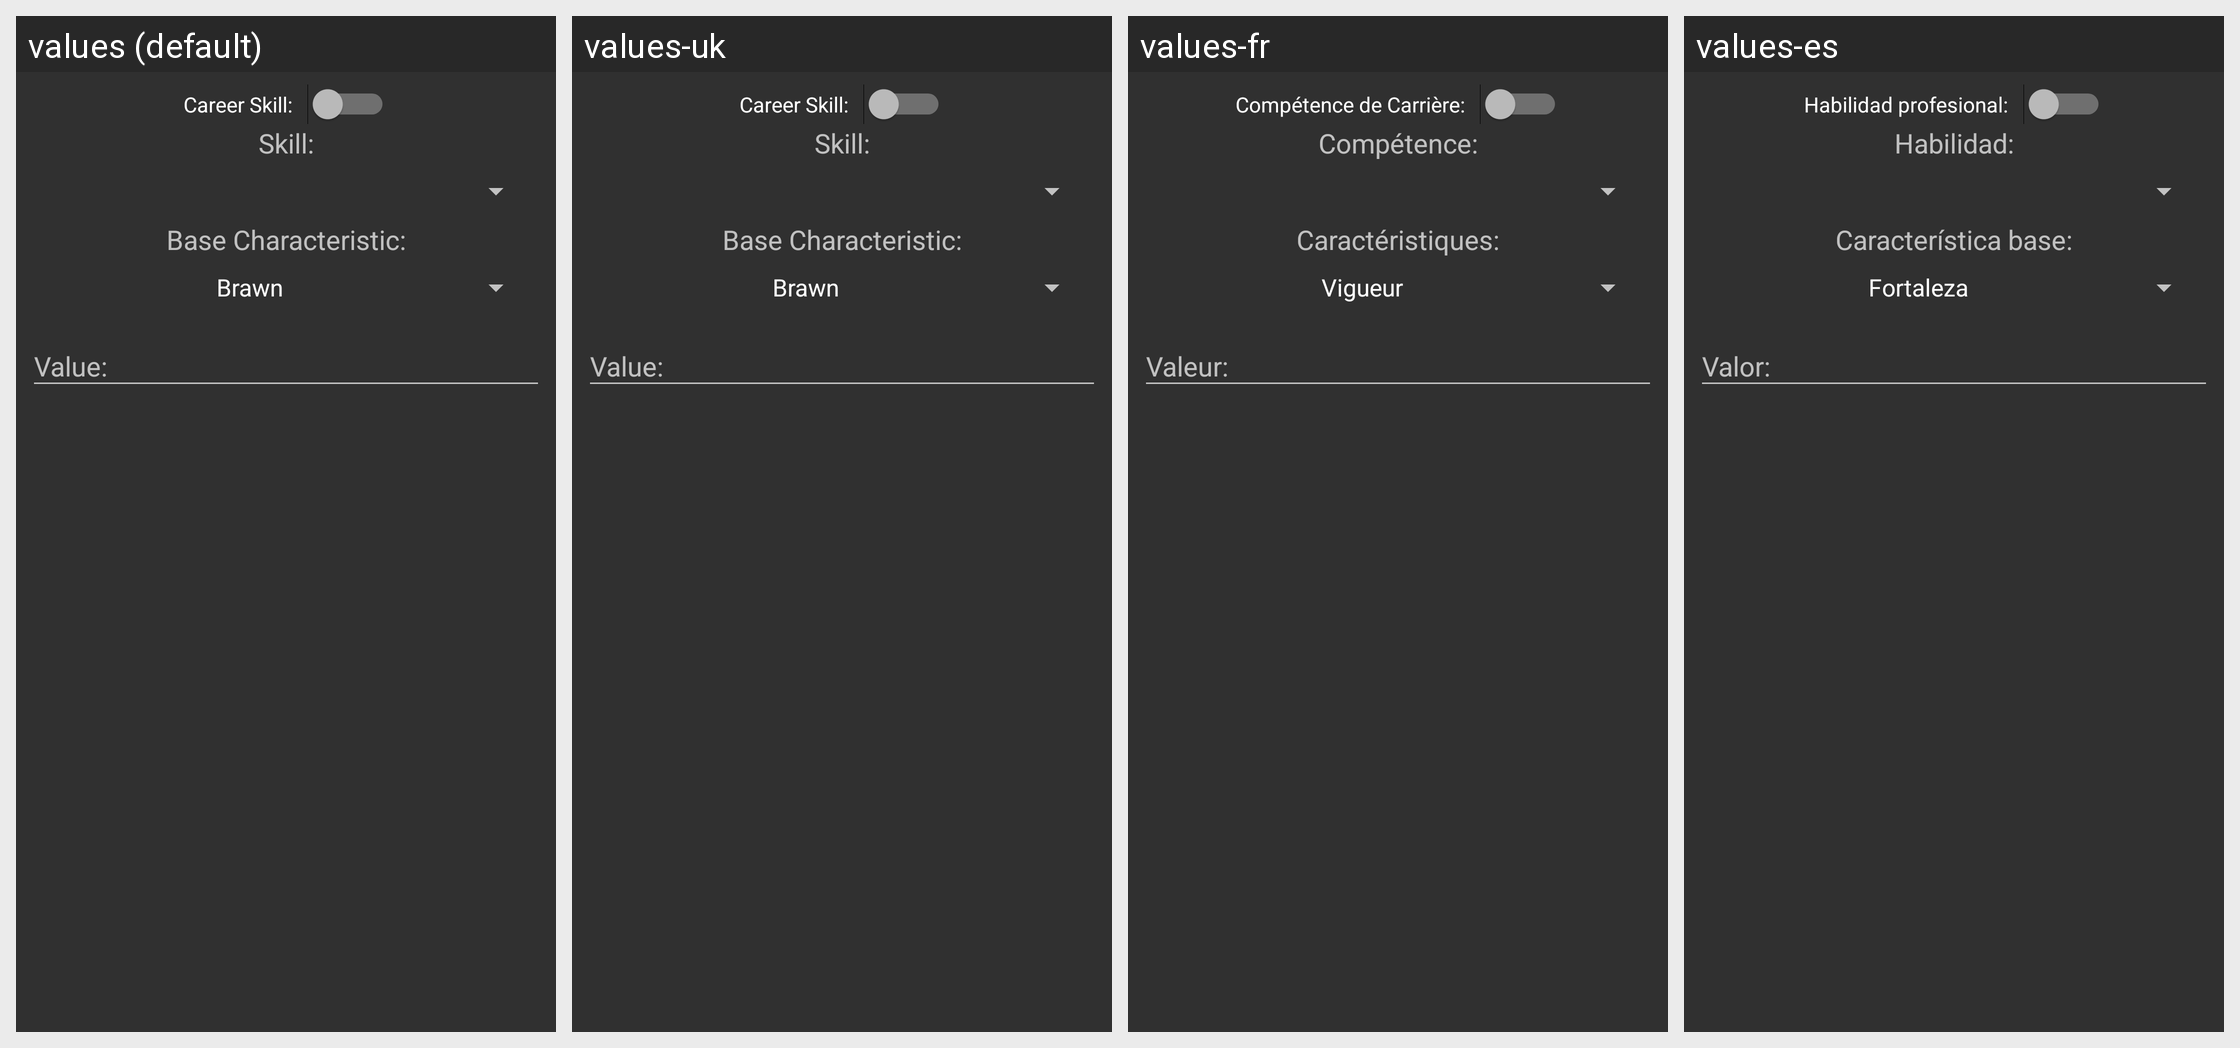

Locale-by-locale string values for the Android screen shown in this grid:
Android screen res/layout/dialog_skill_edit.xml rendered under 4 locales, left to right: values (default), values-uk, values-fr, values-es. Device: Nexus 5 (rendered at 1080×1920; each locale shown at half size, 540×960, under a caption strip naming it); theme AppTheme.
Other locales in the repository, not shown: values-da, values-de, values-it, values-ja, values-ru.
Strings drawn on this screen, with the default value and each locale's value (text and hints the layout hard-codes, and strings that could not be matched under every locale, appear in the picture but are not listed):

career_skill_text
  values: Career Skill:
  values-uk: Career Skill:  [not translated; the default value is used]
  values-fr: Compétence de Carrière:
  values-es: Habilidad profesional:

skill_text
  values: Skill:
  values-uk: Skill:  [not translated; the default value is used]
  values-fr: Compétence:
  values-es: Habilidad:

base_characteristic_text
  values: Base Characteristic:
  values-uk: Base Characteristic:  [not translated; the default value is used]
  values-fr: Caractéristiques:
  values-es: Característica base:
